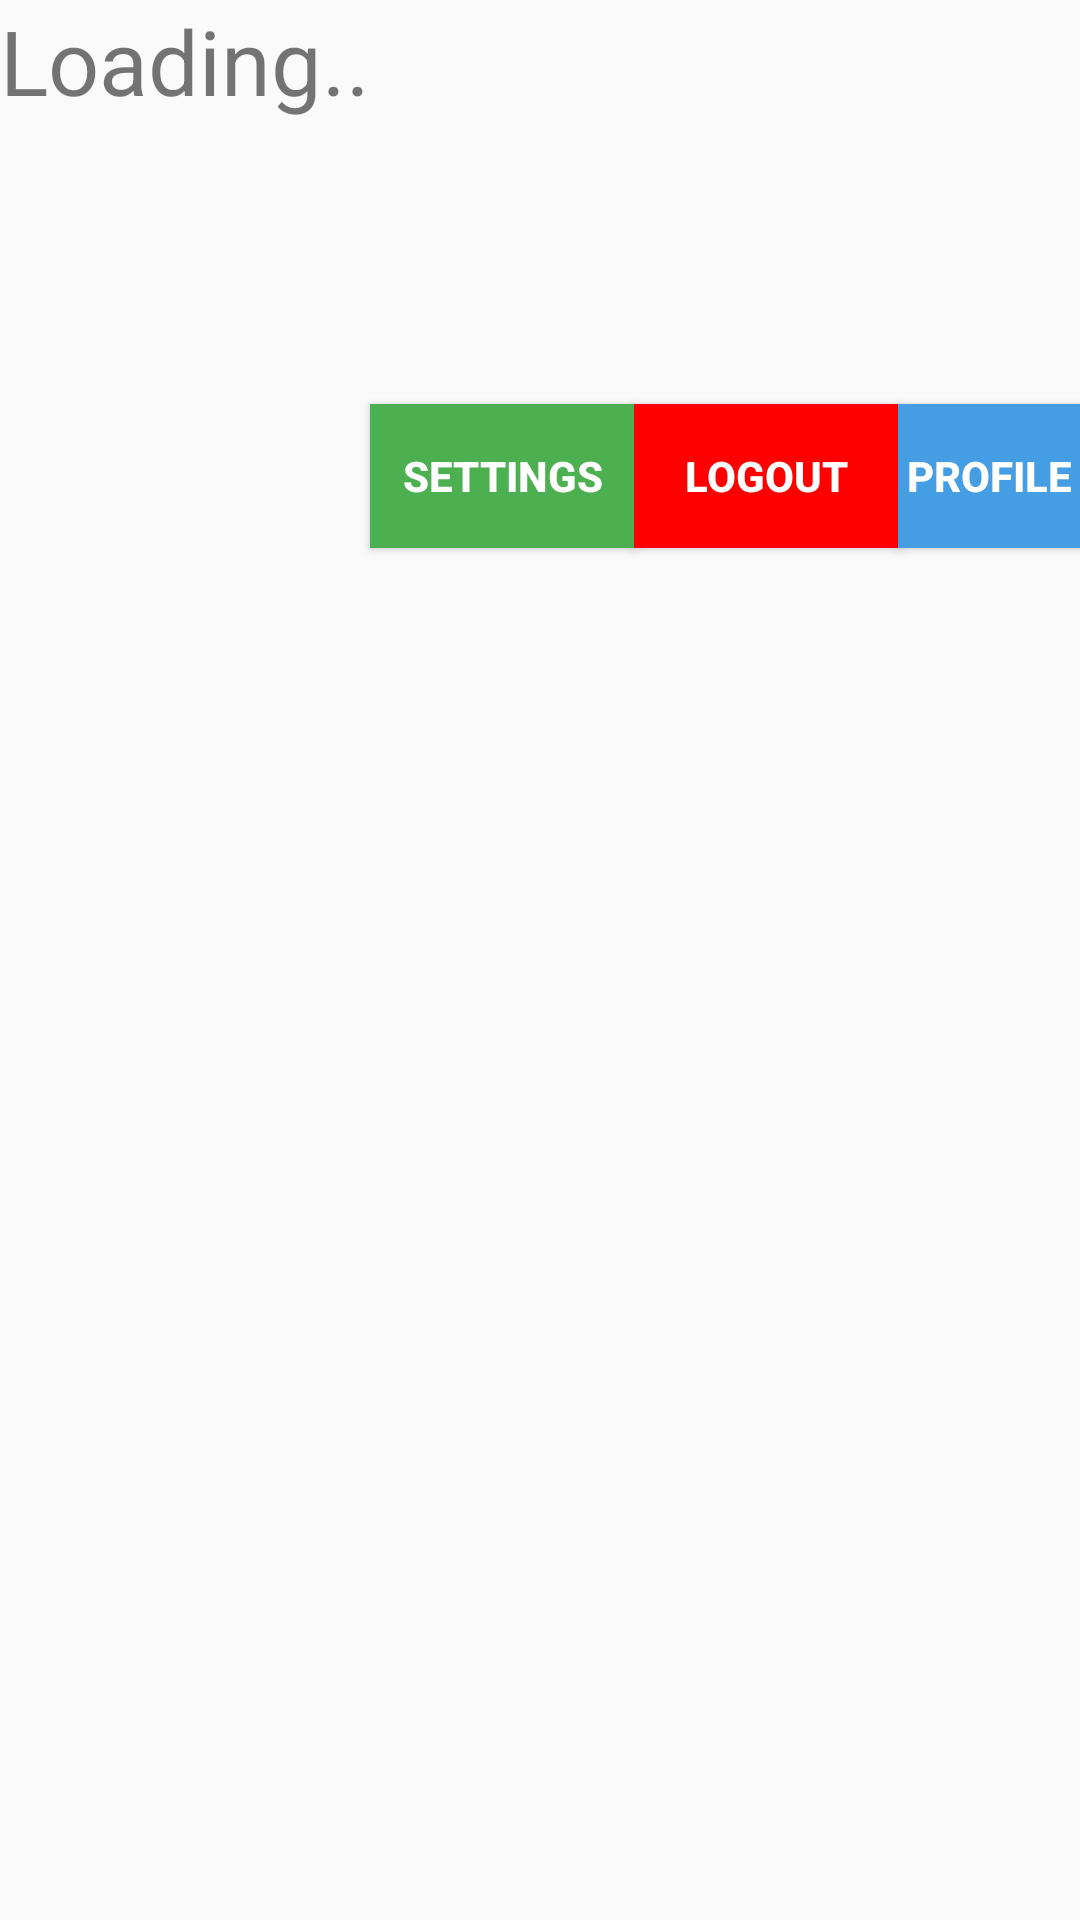

Layout XML and referenced resources for this Android screen:
<!-- AndroidManifest.xml: application theme Theme.Saha_Plus -->
<!-- res/layout/activity_try.xml -->
<?xml version="1.0" encoding="utf-8"?>
<LinearLayout xmlns:android="http://schemas.android.com/apk/res/android"
    xmlns:app="http://schemas.android.com/apk/res-auto"
    xmlns:tools="http://schemas.android.com/tools"
    android:layout_width="match_parent"
    android:layout_height="match_parent"
    tools:context=".TryActivity">

    <TextView
        android:id="@+id/name"
        android:layout_width="wrap_content"
        android:layout_height="wrap_content"
        android:text="Loading.."
        android:textSize="30dp"
        app:layout_constraintBottom_toBottomOf="parent"
        app:layout_constraintEnd_toEndOf="parent"
        app:layout_constraintHorizontal_bias="0.498"
        app:layout_constraintStart_toStartOf="parent"
        app:layout_constraintTop_toTopOf="parent"
        app:layout_constraintVertical_bias="0.212" />

    <Button
        android:id="@+id/settings_btn"
        android:layout_width="wrap_content"
        android:layout_height="wrap_content"
        android:layout_marginTop="132dp"
        android:text="settings"
        android:background="#4CAF50"
        android:textColor="@color/white"
        android:textStyle="bold" />

    <Button
        android:id="@+id/logout_button"
        android:layout_width="wrap_content"
        android:layout_height="wrap_content"
        android:layout_marginTop="132dp"
        android:text="logout"
        android:background="@color/red"
        android:textColor="@color/white"
        android:textStyle="bold" />
    <Button
        android:id="@+id/btn"
        android:layout_width="wrap_content"
        android:layout_height="wrap_content"
        android:layout_marginTop="132dp"
        android:text="profile"
        android:background="@color/blue"
        android:textColor="@color/white"
        android:textStyle="bold" />




</LinearLayout>
<!-- resources referenced by this layout -->
<resources>
  <color name="blue">#459DE4</color>
  <color name="red">#FF0000</color>
  <color name="white">#FFFFFFFF</color>
  <style name="Theme.Saha_Plus" parent="Base.Theme.Waterreminder" />
  <style name="Base.Theme.Waterreminder" parent="Theme.AppCompat.DayNight.NoActionBar">
  
  
          
          
      </style>
</resources>
